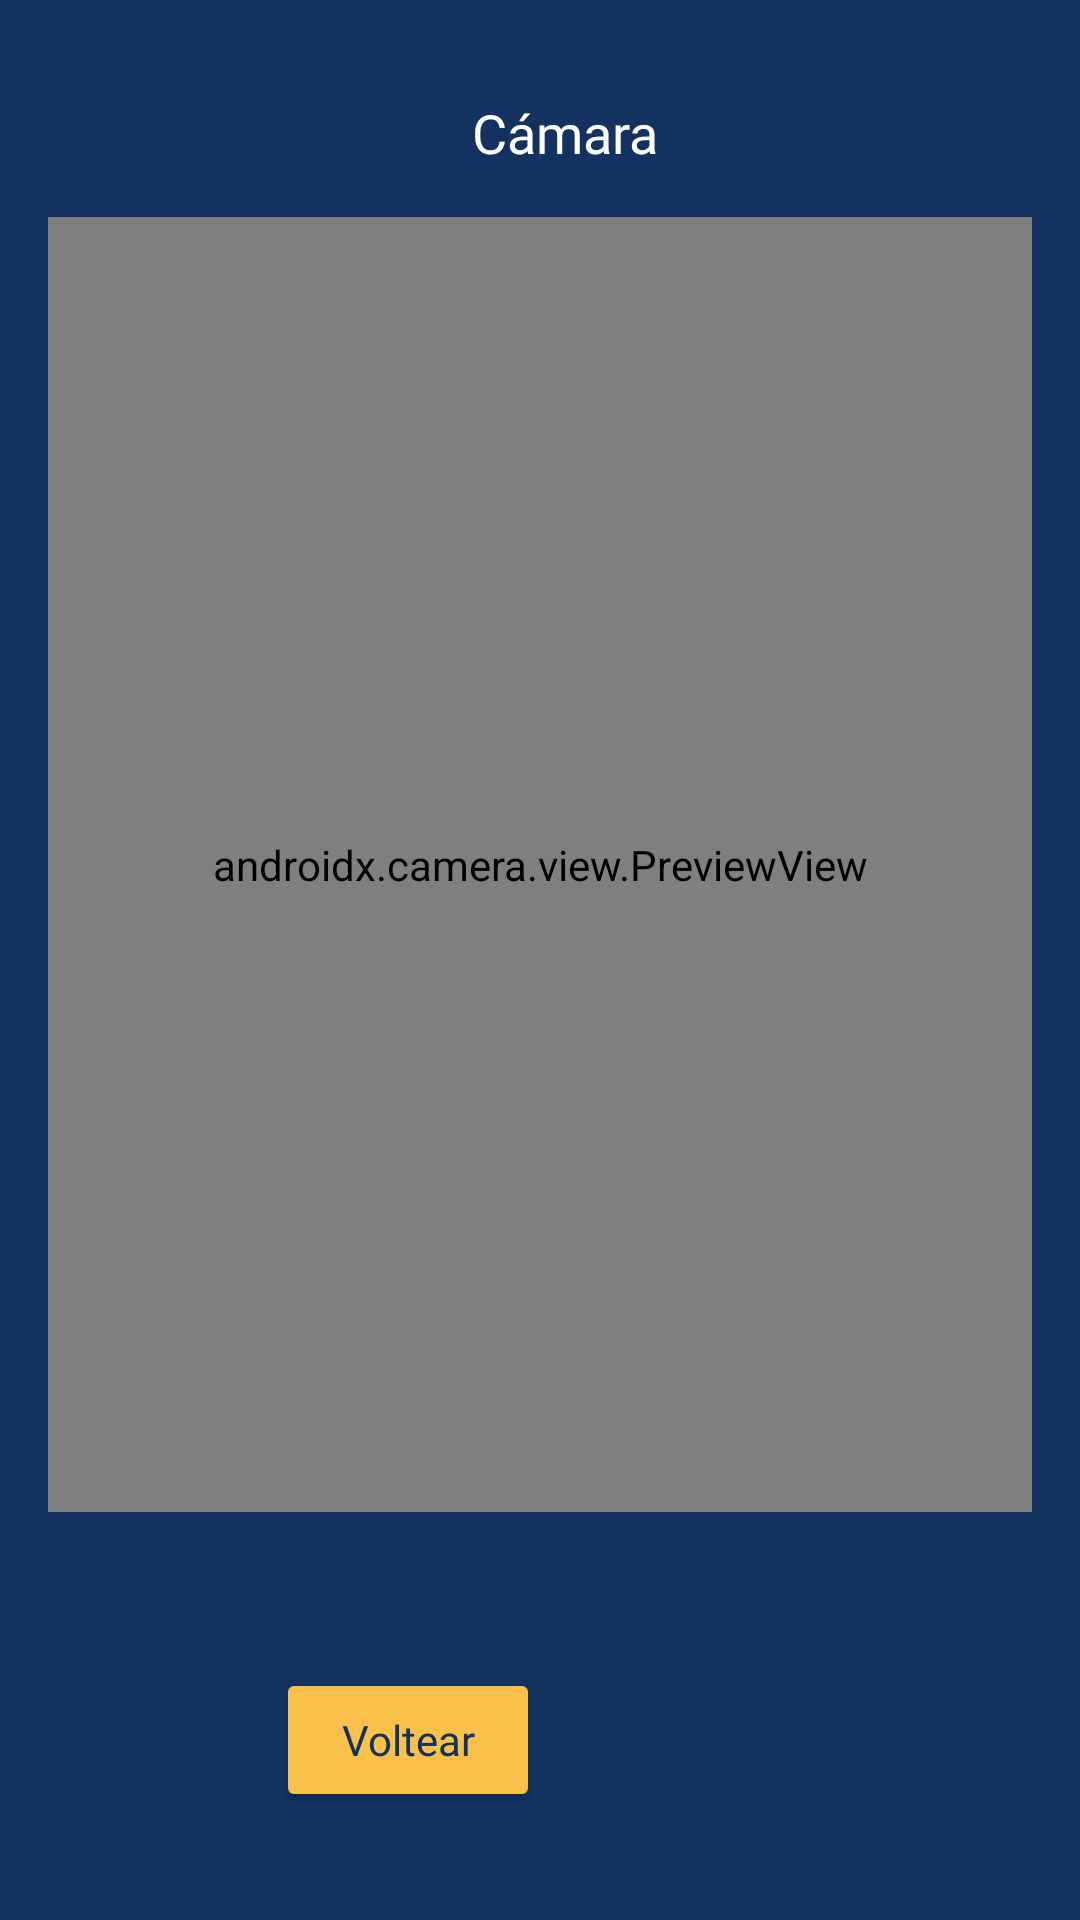

Reconstruct the res/layout file that produces this screen, plus the resources it refers to.
<!-- AndroidManifest.xml: application theme Theme.MyHotelNet -->
<!-- res/layout/fragment_camara.xml -->
<?xml version="1.0" encoding="utf-8"?>
<LinearLayout
    xmlns:android="http://schemas.android.com/apk/res/android"
    android:id="@+id/main"
    android:layout_width="match_parent"
    android:layout_height="match_parent"
    android:background="@color/azul2"
    android:orientation="vertical">

    <TextView
        android:layout_width="match_parent"
        android:layout_height="wrap_content"
        android:text="Cámara"
        android:textColor="@color/white"
        android:layout_marginTop="32dp"
        android:layout_marginStart="16dp"
        style="@style/titulo"/>

    <androidx.camera.view.PreviewView
        android:id="@+id/cameraPreview"
        android:layout_width="match_parent"
        android:layout_height="0dp"
        android:layout_weight="1"
        android:layout_margin="16dp"/>

    <LinearLayout
        android:layout_width="match_parent"
        android:layout_height="wrap_content"
        android:orientation="horizontal"
        android:gravity="center"
        android:padding="24dp">

        <Button
            android:id="@+id/btnVoltear"
            android:layout_width="wrap_content"
            android:layout_height="wrap_content"
            android:text="Voltear"
            android:layout_marginEnd="16dp"
            style="@style/boton"/>

        <ImageView
            android:id="@+id/ivCapturar"
            android:layout_width="72dp"
            android:layout_height="72dp"
            android:src="@drawable/ic_checked"
            android:background="@drawable/elipse"
            android:padding="16dp"
            app:tint="@color/azul2"
            xmlns:app="http://schemas.android.com/apk/res-auto"/>
    </LinearLayout>
</LinearLayout>
<!-- resources referenced by this layout -->
<resources>
  <color name="azul2">#133260</color>
  <color name="white">#FFFFFFFF</color>
  <style name="boton">
          <item name="strokeWidth">2dp</item>
          <item name="strokeColor">@color/azul2</item>
          <item name="backgroundTint">@color/amarillo2</item>
          <item name="android:textColor">@color/azul2</item>
          <item name="fontFamily">@font/poppins_semi_bold</item>
          <item name="android:textSize">14sp</item>
          <item name="android:textAllCaps">false</item>
          <item name="cornerRadius">16dp</item>
      </style>
  <style name="titulo">
          <item name="android:fontFamily">@font/poppins_bold</item>
          <item name="android:textSize">18sp</item>
          <item name="android:textAlignment">center</item>
          <item name="android:textColor">@color/azul2</item>
      </style>
  <style name="Theme.MyHotelNet" parent="Base.Theme.MyHotelNet" />
  <color name="amarillo2">#F9C04A</color>
  <style name="Base.Theme.MyHotelNet" parent="Theme.Material3.DayNight.NoActionBar">
          <item name="android:windowFullscreen">false</item>
          <item name="android:windowTranslucentStatus">true</item>
          <item name="android:windowTranslucentNavigation">true</item>
          <item name="colorPrimary">@color/morado3</item>
          <item name="colorSecondary">@color/amarillo2</item>
          <item name="colorPrimaryDark">@color/morado1</item>
          <item name="colorAccent">@color/azul2</item>
          <item name="textInputStyle">@style/til</item>
      </style>
  <color name="morado3">#7180BC</color>
  <color name="morado1">#43527A</color>
  <style name="til" parent="Widget.Material3.TextInputLayout.OutlinedBox">
          <item name="shapeAppearance">@style/TextInput</item>
          <item name="boxStrokeWidth">1dp</item>
          <item name="boxStrokeColor">@color/azul2</item>
          <item name="boxStrokeErrorColor">@color/naranja1</item>
          <item name="boxStrokeWidthFocused">2dp</item>
          <item name="hintTextColor">@color/hint_color</item>
      </style>
  <style name="TextInput" parent="ShapeAppearance.Material3.MediumComponent">
          <item name="cornerFamily">rounded</item>
          <item name="cornerSize">16dp</item>
      </style>
  <color name="naranja1">#ED1C24</color>
</resources>
